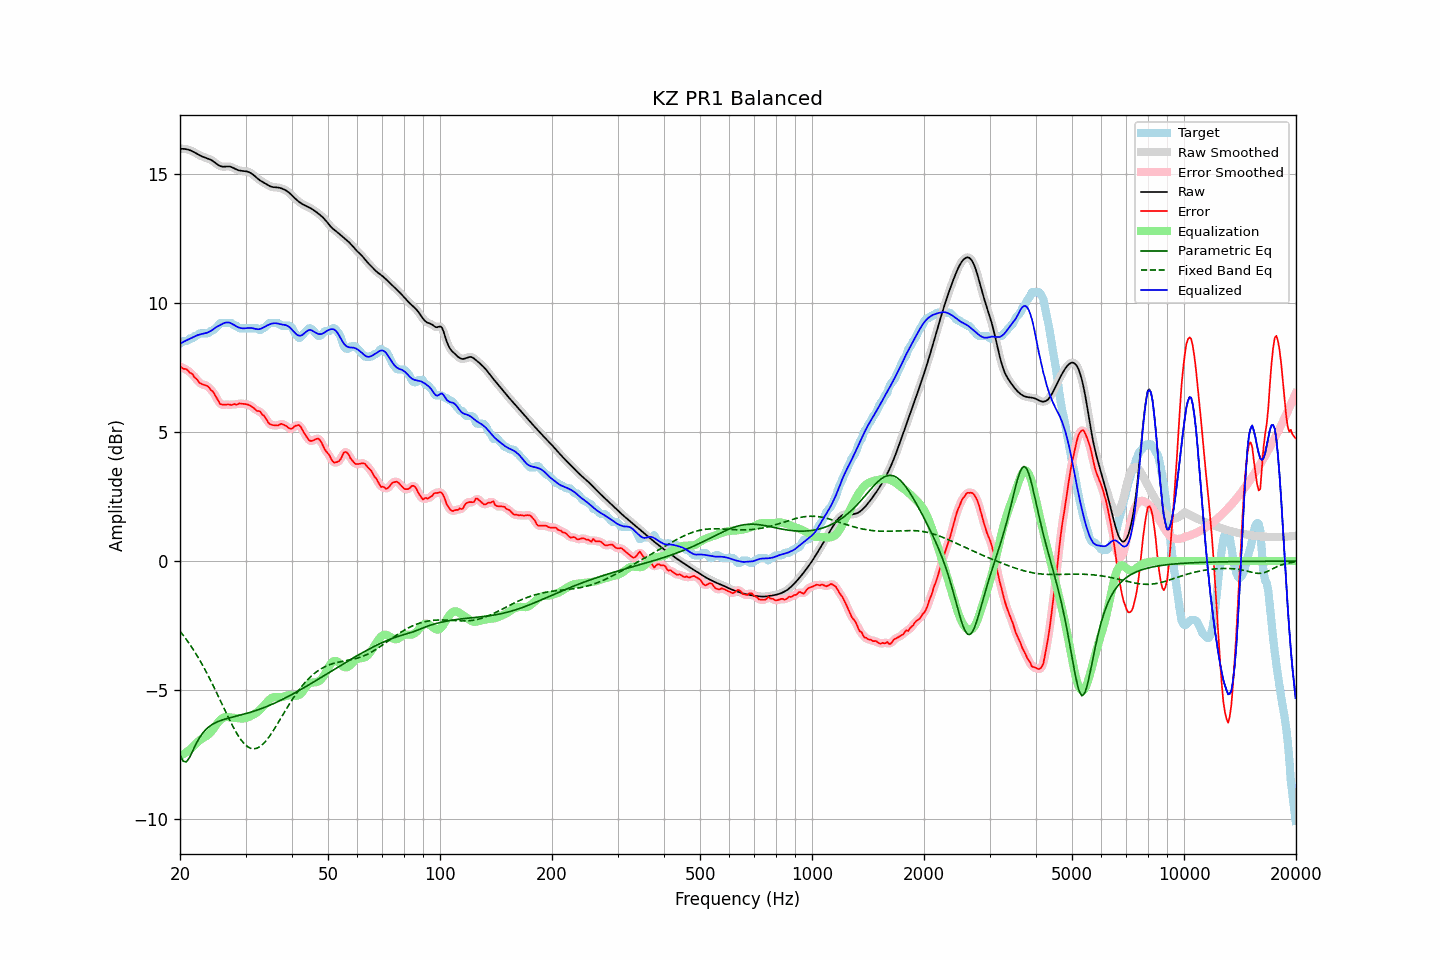

Data behind this chart, as committed beside it:
frequency, raw, error, smoothed, error_smoothed, equalization, parametric_eq, fixed_band_eq, equalized_raw, equalized_smoothed, target
20.00, 15.97, 7.55, 15.97, 7.53, -7.55, -7.52, -2.72, 8.43, 8.43, 8.42
20.20, 15.98, 7.50, 15.98, 7.51, -7.52, -7.64, -2.80, 8.46, 8.46, 8.47
20.40, 15.98, 7.45, 15.98, 7.48, -7.48, -7.75, -2.87, 8.49, 8.49, 8.52
20.61, 15.97, 7.45, 15.97, 7.45, -7.44, -7.77, -2.96, 8.53, 8.53, 8.52
20.81, 15.96, 7.44, 15.96, 7.42, -7.40, -7.78, -3.04, 8.56, 8.56, 8.52
21.02, 15.94, 7.38, 15.95, 7.38, -7.36, -7.69, -3.13, 8.59, 8.59, 8.56
21.23, 15.93, 7.30, 15.92, 7.33, -7.31, -7.60, -3.22, 8.61, 8.61, 8.62
21.44, 15.90, 7.28, 15.90, 7.27, -7.26, -7.47, -3.31, 8.64, 8.64, 8.62
21.66, 15.87, 7.23, 15.87, 7.21, -7.20, -7.34, -3.40, 8.67, 8.67, 8.64
21.87, 15.84, 7.12, 15.84, 7.15, -7.13, -7.21, -3.50, 8.71, 8.71, 8.72
22.09, 15.80, 7.08, 15.80, 7.07, -7.07, -7.08, -3.60, 8.73, 8.73, 8.72
22.31, 15.77, 7.00, 15.77, 6.99, -7.01, -6.97, -3.70, 8.76, 8.76, 8.76
22.54, 15.73, 6.91, 15.73, 6.93, -6.96, -6.86, -3.81, 8.78, 8.78, 8.82
22.76, 15.70, 6.88, 15.70, 6.88, -6.91, -6.76, -3.92, 8.79, 8.79, 8.82
22.99, 15.67, 6.85, 15.67, 6.84, -6.87, -6.67, -4.03, 8.81, 8.81, 8.82
23.22, 15.65, 6.83, 15.65, 6.83, -6.83, -6.60, -4.14, 8.82, 8.82, 8.82
23.45, 15.63, 6.81, 15.63, 6.81, -6.79, -6.53, -4.26, 8.84, 8.84, 8.82
23.69, 15.61, 6.78, 15.61, 6.77, -6.76, -6.47, -4.38, 8.85, 8.85, 8.82
23.92, 15.59, 6.73, 15.58, 6.72, -6.71, -6.42, -4.50, 8.88, 8.88, 8.85
24.16, 15.56, 6.64, 15.56, 6.66, -6.64, -6.37, -4.62, 8.91, 8.91, 8.91
24.40, 15.52, 6.60, 15.52, 6.59, -6.57, -6.33, -4.74, 8.95, 8.95, 8.92
24.65, 15.48, 6.52, 15.48, 6.51, -6.48, -6.30, -4.87, 9.00, 9.00, 8.96
24.89, 15.43, 6.41, 15.43, 6.41, -6.39, -6.26, -5.00, 9.04, 9.04, 9.02
25.14, 15.38, 6.30, 15.38, 6.29, -6.30, -6.24, -5.13, 9.08, 9.08, 9.08
25.39, 15.34, 6.18, 15.34, 6.19, -6.22, -6.21, -5.26, 9.12, 9.12, 9.16
25.65, 15.31, 6.09, 15.31, 6.11, -6.16, -6.19, -5.39, 9.15, 9.15, 9.22
25.91, 15.29, 6.07, 15.29, 6.07, -6.11, -6.16, -5.52, 9.19, 9.19, 9.22
26.16, 15.28, 6.06, 15.29, 6.05, -6.07, -6.14, -5.66, 9.21, 9.21, 9.22
26.43, 15.29, 6.06, 15.29, 6.06, -6.05, -6.12, -5.79, 9.24, 9.24, 9.22
26.69, 15.29, 6.07, 15.29, 6.07, -6.04, -6.11, -5.92, 9.25, 9.25, 9.22
26.96, 15.29, 6.07, 15.29, 6.06, -6.05, -6.09, -6.05, 9.25, 9.25, 9.22
27.23, 15.29, 6.06, 15.29, 6.06, -6.05, -6.07, -6.17, 9.23, 9.23, 9.22
27.50, 15.27, 6.05, 15.27, 6.07, -6.06, -6.06, -6.30, 9.21, 9.21, 9.22
27.77, 15.24, 6.07, 15.24, 6.07, -6.07, -6.04, -6.42, 9.17, 9.17, 9.17
28.05, 15.21, 6.09, 15.21, 6.07, -6.08, -6.02, -6.53, 9.13, 9.13, 9.12
28.33, 15.18, 6.06, 15.18, 6.08, -6.08, -6.01, -6.64, 9.10, 9.10, 9.12
28.62, 15.15, 6.08, 15.16, 6.09, -6.09, -5.99, -6.75, 9.07, 9.07, 9.07
28.90, 15.14, 6.11, 15.14, 6.10, -6.09, -5.98, -6.84, 9.04, 9.04, 9.02
29.19, 15.12, 6.10, 15.13, 6.10, -6.10, -5.96, -6.93, 9.03, 9.03, 9.02
29.48, 15.12, 6.09, 15.12, 6.10, -6.10, -5.94, -7.01, 9.02, 9.02, 9.02
29.78, 15.11, 6.09, 15.11, 6.09, -6.09, -5.93, -7.08, 9.02, 9.02, 9.02
30.08, 15.10, 6.08, 15.11, 6.08, -6.08, -5.91, -7.14, 9.03, 9.03, 9.02
30.38, 15.09, 6.07, 15.09, 6.07, -6.06, -5.89, -7.19, 9.03, 9.03, 9.02
30.68, 15.07, 6.05, 15.07, 6.05, -6.03, -5.87, -7.22, 9.04, 9.04, 9.02
30.99, 15.04, 6.01, 15.04, 6.01, -6.00, -5.85, -7.25, 9.03, 9.03, 9.02
31.30, 15.00, 5.97, 15.00, 5.97, -5.97, -5.84, -7.27, 9.03, 9.03, 9.02
31.61, 14.95, 5.92, 14.95, 5.92, -5.94, -5.82, -7.27, 9.01, 9.01, 9.02
31.93, 14.89, 5.87, 14.89, 5.87, -5.90, -5.79, -7.26, 9.00, 9.00, 9.02
32.24, 14.84, 5.82, 14.84, 5.84, -5.85, -5.77, -7.25, 8.99, 8.99, 9.02
32.57, 14.79, 5.82, 14.79, 5.81, -5.80, -5.75, -7.21, 8.98, 8.99, 8.97
32.89, 14.74, 5.80, 14.74, 5.77, -5.74, -5.73, -7.18, 9.00, 9.00, 8.95
33.22, 14.71, 5.68, 14.71, 5.72, -5.68, -5.71, -7.13, 9.03, 9.03, 9.02
33.55, 14.67, 5.65, 14.67, 5.64, -5.61, -5.68, -7.07, 9.06, 9.06, 9.02
33.89, 14.63, 5.57, 14.63, 5.55, -5.54, -5.66, -7.00, 9.09, 9.09, 9.06
34.23, 14.60, 5.47, 14.60, 5.47, -5.47, -5.63, -6.93, 9.13, 9.13, 9.13
34.57, 14.56, 5.36, 14.56, 5.38, -5.40, -5.61, -6.84, 9.16, 9.16, 9.20
34.92, 14.53, 5.30, 14.53, 5.31, -5.35, -5.58, -6.76, 9.18, 9.18, 9.22
35.27, 14.50, 5.28, 14.50, 5.28, -5.30, -5.55, -6.67, 9.20, 9.20, 9.22
35.62, 14.49, 5.27, 14.49, 5.27, -5.28, -5.53, -6.57, 9.21, 9.22, 9.22
35.97, 14.49, 5.26, 14.49, 5.26, -5.27, -5.50, -6.47, 9.22, 9.22, 9.22
... 635 more rows
